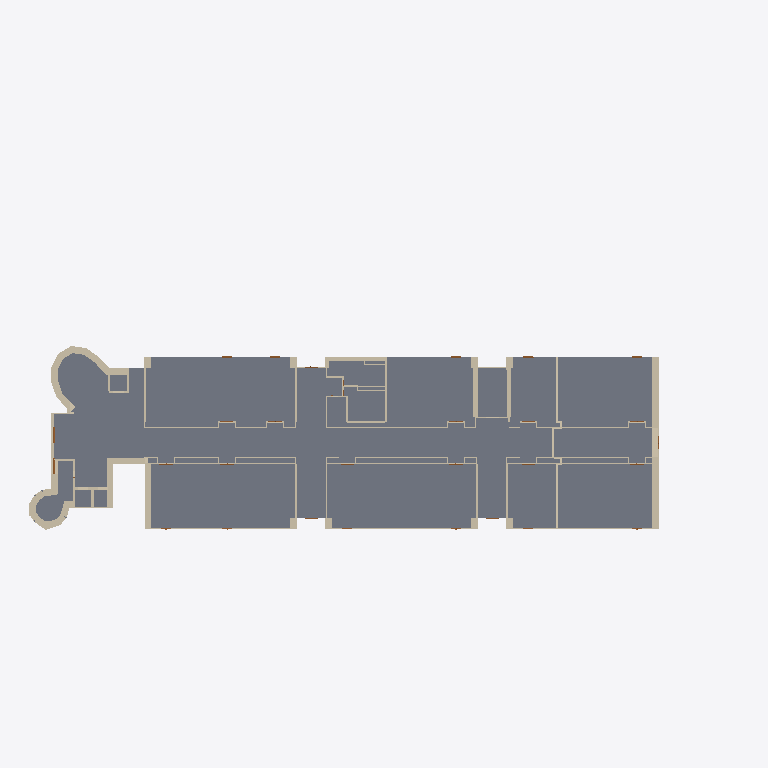
Plan cut of the same IFC building model at storey 'BuildingStorey_1029cm' (level 10.29 m, cut at 11.69 m), seen from above with north up, elements coloured by IFC class (only those large enough to see are counted): 82 walls (beige), 40 slabs (grey), 2 doors (brown). Cut surfaces are drawn darker.
Extent 97.0 m × 47.5 m × 22.4 m (x, y, z). Storeys (5): BuildingStorey_-595cm at -5.95 m; BuildingStorey_5cm at 0.05 m; BuildingStorey_517cm at 5.17 m; BuildingStorey_1029cm at 10.29 m; BuildingStorey_1558cm at 15.58 m. Elements (1250): 803 IfcWall, 251 IfcSlab, 144 IfcDoor, 52 IfcRoof.

HEADER;
FILE_DESCRIPTION(('ViewDefinition [DesignTransferView_V1.0]','RevitIdentifiers [ContentGUID: , VersionGUID: 3ac0802c-2d9d-49f6-88c4-ba8e82d8c7b6, NumberOfSaves: 167]','CoordinateReference [CoordinateBase: Shared Coordinates, ProjectSite: Default Site]'),'2;1');
FILE_NAME('DigitMan_Model_POLIMI-Edificio9_IFC_DesignTransferView.ifc','2024-10-23T17:12:50+01:00',(''),(''),'ODA SDAI 22.12','Autodesk Revit 23.1.50.23 (ITA) - IFC 23.4.0.0','');
FILE_SCHEMA(('IFC4'));
ENDSEC;
DATA;
#27=IFCPROJECT('3$gs5SJ4XC4fi69G$dtmE9',#18,'',$,$,'','',(#22),#194373);
#55=IFCSITE('3$gs5SJ4XC4fi69G$dtmEB',#18,'Default',$,$,#54,$,$,.ELEMENT.,(44,29,18,265686),(11,12,55,490570),0.0,$,$);
#32=IFCBUILDING('3$gs5SJ4XC4fi69G$dtmE8',#18,'Scuola Primaria Piero Calamandrei',$,$,#30,$,'Scuola Primaria Piero Calamandrei',.ELEMENT.,$,$,#31);
#36=IFCBUILDINGSTOREY('0bTJfTYZr6cPvRhOnmGklR',#18,'BuildingStorey_-595cm',$,'Livello:Livello',#35,$,'BuildingStorey_-595cm',.ELEMENT.,-595.00008);
#40=IFCBUILDINGSTOREY('0bTJfTYZr6cPvRhOnmGklQ',#18,'BuildingStorey_5cm',$,'Livello:Livello',#39,$,'BuildingStorey_5cm',.ELEMENT.,4.9999392);
#44=IFCBUILDINGSTOREY('0bTJfTYZr6cPvRhOnmGkl5',#18,'BuildingStorey_517cm',$,'Livello:Livello',#43,$,'BuildingStorey_517cm',.ELEMENT.,516.9999312);
#48=IFCBUILDINGSTOREY('0bTJfTYZr6cPvRhOnmGhj5',#18,'BuildingStorey_1029cm',$,'Livello:Livello',#47,$,'BuildingStorey_1029cm',.ELEMENT.,1028.9999232);
#52=IFCBUILDINGSTOREY('0bTJfTYZr6cPvRhOnmGkl7',#18,'BuildingStorey_1558cm',$,'Livello:Livello',#51,$,'BuildingStorey_1558cm',.ELEMENT.,1558.0001352000002);
#159937=IFCSLAB('0bTJfTYZr6cPvRhOnmGkGh',#18,'Pavimento:FL_POLIMI-LC_InternalFloor IH-IH:511966',$,'Pavimento:FL_POLIMI-LC_InternalFloor IH-IH',#159778,#159936,'511966',.FLOOR.);
#170199=IFCSLAB('0bTJfTYZr6cPvRhOnmGlLc',#18,'Pavimento:FL_POLIMI-LC_InternalFloor IH-IH:515731',$,'Pavimento:FL_POLIMI-LC_InternalFloor IH-IH',#170172,#170198,'515731',.FLOOR.);
#169133=IFCSLAB('0bTJfTYZr6cPvRhOnmGlSB',#18,'Pavimento:FL_POLIMI-LC_InternalFloor IH-IH:515326',$,'Pavimento:FL_POLIMI-LC_InternalFloor IH-IH',#169106,#169132,'515326',.FLOOR.);
#168944=IFCSLAB('0bTJfTYZr6cPvRhOnmGlT8',#18,'Pavimento:FL_POLIMI-LC_InternalFloor IH-IH:515261',$,'Pavimento:FL_POLIMI-LC_InternalFloor IH-IH',#168921,#168943,'515261',.FLOOR.);
#165690=IFCSLAB('0bTJfTYZr6cPvRhOnmGlEu',#18,'Pavimento:FL_POLIMI-LC_InternalFloor IH-IH:514125',$,'Pavimento:FL_POLIMI-LC_InternalFloor IH-IH',#165674,#165689,'514125',.FLOOR.);
#165433=IFCSLAB('0bTJfTYZr6cPvRhOnmGlmJ',#18,'Pavimento:FL_POLIMI-LC_InternalFloor IH-IH:514022',$,'Pavimento:FL_POLIMI-LC_InternalFloor IH-IH',#165417,#165432,'514022',.FLOOR.);
#169808=IFCSLAB('0bTJfTYZr6cPvRhOnmGlO4',#18,'Pavimento:FL_POLIMI-LC_InternalFloor IH-IH:515569',$,'Pavimento:FL_POLIMI-LC_InternalFloor IH-IH',#169785,#169807,'515569',.FLOOR.);
#165572=IFCSLAB('0bTJfTYZr6cPvRhOnmGlFw',#18,'Pavimento:FL_POLIMI-LC_InternalFloor IH-IH:514063',$,'Pavimento:FL_POLIMI-LC_InternalFloor IH-IH',#165537,#165571,'514063',.FLOOR.);
#169378=IFCSLAB('0bTJfTYZr6cPvRhOnmGlQX',#18,'Pavimento:FL_POLIMI-LC_InternalFloor IH-IH:515412',$,'Pavimento:FL_POLIMI-LC_InternalFloor IH-IH',#169355,#169377,'515412',.FLOOR.);
#169623=IFCSLAB('0bTJfTYZr6cPvRhOnmGlPP',#18,'Pavimento:FL_POLIMI-LC_InternalFloor IH-IH:515500',$,'Pavimento:FL_POLIMI-LC_InternalFloor IH-IH',#169600,#169622,'515500',.FLOOR.);
#168699=IFCSLAB('0bTJfTYZr6cPvRhOnmGlUN',#18,'Pavimento:Default:515170',$,'Pavimento:Default',#168668,#168698,'515170',.FLOOR.);
#169741=IFCSLAB('0bTJfTYZr6cPvRhOnmGlOk',#18,'Pavimento:Default:515547',$,'Pavimento:Default',#169725,#169740,'515547',.FLOOR.);
#170057=IFCSLAB('0bTJfTYZr6cPvRhOnmGlMd',#18,'Pavimento:FL_POLIMI-LC_InternalFloor_IH-IH_Toilet:515666',$,'Pavimento:FL_POLIMI-LC_InternalFloor_IH-IH_Toilet',#170030,#170056,'515666',.FLOOR.);
#170130=IFCSLAB('0bTJfTYZr6cPvRhOnmGlMR',#18,'Pavimento:FL_POLIMI-LC_InternalFloor_IH-IH_Toilet:515694',$,'Pavimento:FL_POLIMI-LC_InternalFloor_IH-IH_Toilet',#170099,#170129,'515694',.FLOOR.);
#159736=IFCSLAB('0bTJfTYZr6cPvRhOnmGkHI',#18,'Pavimento:FL_POLIMI-LC_InternalFloor IH-IH:511911',$,'Pavimento:FL_POLIMI-LC_InternalFloor IH-IH',#159697,#159735,'511911',.FLOOR.);
#169926=IFCSLAB('0bTJfTYZr6cPvRhOnmGlNS',#18,'Pavimento:Default:515625',$,'Pavimento:Default',#169910,#169925,'515625',.FLOOR.);
#169986=IFCSLAB('0bTJfTYZr6cPvRhOnmGlNA',#18,'Pavimento:FL_POLIMI-LC_InternalFloor IH-IH:515647',$,'Pavimento:FL_POLIMI-LC_InternalFloor IH-IH',#169970,#169985,'515647',.FLOOR.);
#86702=IFCWALL('0bTJfTYZr6cPvRhOnmGkha',#18,'Muro di base:WL_POLIMI-LC_EW05:508177',$,'Muro di base:WL_POLIMI-LC_EW05',#86690,#86701,'508177',.NOTDEFINED.);
#87111=IFCWALL('0bTJfTYZr6cPvRhOnmGkhj',#18,'Muro di base:WL_POLIMI-LC_EW05:508184',$,'Muro di base:WL_POLIMI-LC_EW05',#87099,#87110,'508184',.NOTDEFINED.);
#169251=IFCSLAB('0bTJfTYZr6cPvRhOnmGlR1',#18,'Pavimento:Default:515380',$,'Pavimento:Default',#169235,#169250,'515380',.FLOOR.);
#89005=IFCWALL('0bTJfTYZr6cPvRhOnmGkh2',#18,'Muro di base:WL_POLIMI-LC_EW04:508215',$,'Muro di base:WL_POLIMI-LC_EW04',#88993,#89004,'508215',.NOTDEFINED.);
#170377=IFCSLAB('0bTJfTYZr6cPvRhOnmGlKi',#18,'Pavimento:Default:515801',$,'Pavimento:Default',#170361,#170376,'515801',.FLOOR.);
#165810=IFCSLAB('0bTJfTYZr6cPvRhOnmGlE3',#18,'Pavimento:FL_POLIMI-LC_InternalFloor IH-IH:514166',$,'Pavimento:FL_POLIMI-LC_InternalFloor IH-IH',#165794,#165809,'514166',.FLOOR.);
#165750=IFCSLAB('0bTJfTYZr6cPvRhOnmGlEJ',#18,'Pavimento:FL_POLIMI-LC_InternalFloor IH-IH:514150',$,'Pavimento:FL_POLIMI-LC_InternalFloor IH-IH',#165734,#165749,'514150',.FLOOR.);
#169062=IFCSLAB('0bTJfTYZr6cPvRhOnmGlSR',#18,'Pavimento:Default:515310',$,'Pavimento:Default',#169046,#169061,'515310',.FLOOR.);
#168757=IFCSLAB('0bTJfTYZr6cPvRhOnmGlTu',#18,'Pavimento:Default:515213',$,'Pavimento:Default',#168741,#168756,'515213',.FLOOR.);
#170437=IFCSLAB('0bTJfTYZr6cPvRhOnmGlKS',#18,'Pavimento:Default:515817',$,'Pavimento:Default',#170421,#170436,'515817',.FLOOR.);
#153277=IFCWALL('0bTJfTYZr6cPvRhOnmGkzk',#18,'Muro di base:WL_POLIMI-LC_FC300-3:509083',$,'Muro di base:WL_POLIMI-LC_FC300-3',#153265,#153276,'509083',.NOTDEFINED.);
#83409=IFCWALL('0bTJfTYZr6cPvRhOnmGki9',#18,'Muro di base:WL_POLIMI-LC_EW04:508156',$,'Muro di base:WL_POLIMI-LC_EW04',#83397,#83408,'508156',.NOTDEFINED.);
#168817=IFCSLAB('0bTJfTYZr6cPvRhOnmGlTe',#18,'Pavimento:Default:515229',$,'Pavimento:Default',#168801,#168816,'515229',.FLOOR.);
#82567=IFCWALL('0bTJfTYZr6cPvRhOnmGki7',#18,'Muro di base:WL_POLIMI-LC_EW03:508146',$,'Muro di base:WL_POLIMI-LC_EW03',#82549,#82566,'508146',.NOTDEFINED.);
#169002=IFCSLAB('0bTJfTYZr6cPvRhOnmGlSh',#18,'Pavimento:Default:515294',$,'Pavimento:Default',#168986,#169001,'515294',.FLOOR.);
#152005=IFCWALL('0bTJfTYZr6cPvRhOnmGkzn',#18,'Muro di base:WL_POLIMI-LC_FC300-3:509060',$,'Muro di base:WL_POLIMI-LC_FC300-3',#151993,#152004,'509060',.NOTDEFINED.);
#90329=IFCWALL('0bTJfTYZr6cPvRhOnmGkgu',#18,'Muro di base:WL_POLIMI-LC_EW03:508237',$,'Muro di base:WL_POLIMI-LC_EW03',#90309,#90328,'508237',.NOTDEFINED.);
#74650=IFCWALL('0bTJfTYZr6cPvRhOnmGkjW',#18,'Muro di base:WL_POLIMI-LC_EW05:508053',$,'Muro di base:WL_POLIMI-LC_EW05',#74638,#74649,'508053',.NOTDEFINED.);
#89912=IFCWALL('0bTJfTYZr6cPvRhOnmGkgp',#18,'Muro di base:WL_POLIMI-LC_EW02:508230',$,'Muro di base:WL_POLIMI-LC_EW02',#89900,#89911,'508230',.NOTDEFINED.);
#83314=IFCWALL('0bTJfTYZr6cPvRhOnmGkiE',#18,'Muro di base:WL_POLIMI-LC_EW04:508155',$,'Muro di base:WL_POLIMI-LC_EW04',#83302,#83313,'508155',.NOTDEFINED.);
#170317=IFCSLAB('0bTJfTYZr6cPvRhOnmGlKy',#18,'Pavimento:Default:515785',$,'Pavimento:Default',#170301,#170316,'515785',.FLOOR.);
#88317=IFCWALL('0bTJfTYZr6cPvRhOnmGkhO',#18,'Muro di base:WL_POLIMI-LC_EW03:508205',$,'Muro di base:WL_POLIMI-LC_EW03',#88301,#88316,'508205',.NOTDEFINED.);
#124822=IFCWALL('0bTJfTYZr6cPvRhOnmGkZA',#18,'Muro di base:WL_POLIMI-LC_IW02:508735',$,'Muro di base:WL_POLIMI-LC_IW02',#124810,#124821,'508735',.NOTDEFINED.);
#124651=IFCWALL('0bTJfTYZr6cPvRhOnmGkZ9',#18,'Muro di base:WL_POLIMI-LC_IW02:508732',$,'Muro di base:WL_POLIMI-LC_IW02',#124639,#124650,'508732',.NOTDEFINED.);
#84150=IFCWALL('0bTJfTYZr6cPvRhOnmGkho',#18,'Muro di base:WL_POLIMI-LC_EW01:508167',$,'Muro di base:WL_POLIMI-LC_EW01',#84138,#84149,'508167',.NOTDEFINED.);
#148369=IFCWALL('0bTJfTYZr6cPvRhOnmGk_z',#18,'Muro di base:WL_POLIMI-LC_IW03:509000',$,'Muro di base:WL_POLIMI-LC_IW03',#148357,#148368,'509000',.NOTDEFINED.);
#86521=IFCWALL('0bTJfTYZr6cPvRhOnmGkhx',#18,'Muro di base:WL_POLIMI-LC_CurtainWall150:508174',$,'Muro di base:WL_POLIMI-LC_CurtainWall150',#86509,#86520,'508174',.NOTDEFINED.);
#89062=IFCWALL('0bTJfTYZr6cPvRhOnmGkhD',#18,'Muro di base:WL_POLIMI-LC_CurtainWall150:508216',$,'Muro di base:WL_POLIMI-LC_CurtainWall150',#89050,#89061,'508216',.NOTDEFINED.);
#89357=IFCWALL('0bTJfTYZr6cPvRhOnmGkh8',#18,'Muro di base:WL_POLIMI-LC_CurtainWall150:508221',$,'Muro di base:WL_POLIMI-LC_CurtainWall150',#89345,#89356,'508221',.NOTDEFINED.);
#88923=IFCWALL('0bTJfTYZr6cPvRhOnmGkh3',#18,'Muro di base:WL_POLIMI-LC_EW04:508214',$,'Muro di base:WL_POLIMI-LC_EW04',#88911,#88922,'508214',.NOTDEFINED.);
#169556=IFCSLAB('0bTJfTYZr6cPvRhOnmGlPZ',#18,'Pavimento:Default:515478',$,'Pavimento:Default',#169540,#169555,'515478',.FLOOR.);
#169496=IFCSLAB('0bTJfTYZr6cPvRhOnmGlPr',#18,'Pavimento:Default:515456',$,'Pavimento:Default',#169480,#169495,'515456',.FLOOR.);
#146134=IFCWALL('0bTJfTYZr6cPvRhOnmGk$g',#18,'Muro di base:WL_POLIMI-LC_IW02:508959',$,'Muro di base:WL_POLIMI-LC_IW02',#146122,#146133,'508959',.NOTDEFINED.);
#146959=IFCWALL('0bTJfTYZr6cPvRhOnmGk$R',#18,'Muro di base:WL_POLIMI-LC_IW02:508974',$,'Muro di base:WL_POLIMI-LC_IW02',#146947,#146958,'508974',.NOTDEFINED.);
#147016=IFCWALL('0bTJfTYZr6cPvRhOnmGk$Q',#18,'Muro di base:WL_POLIMI-LC_IW02:508975',$,'Muro di base:WL_POLIMI-LC_IW02',#147004,#147015,'508975',.NOTDEFINED.);
#149283=IFCWALL('0bTJfTYZr6cPvRhOnmGk_c',#18,'Muro di base:WL_POLIMI-LC_IW02:509011',$,'Muro di base:WL_POLIMI-LC_IW02',#149271,#149282,'509011',.NOTDEFINED.);
#150051=IFCWALL('0bTJfTYZr6cPvRhOnmGk_K',#18,'Muro di base:WL_POLIMI-LC_IW02:509025',$,'Muro di base:WL_POLIMI-LC_IW02',#150039,#150050,'509025',.NOTDEFINED.);
#82352=IFCWALL('0bTJfTYZr6cPvRhOnmGkiQ',#18,'Muro di base:WL_POLIMI-LC_EW03:508143',$,'Muro di base:WL_POLIMI-LC_EW03',#82305,#82351,'508143',.NOTDEFINED.);
#88503=IFCWALL('0bTJfTYZr6cPvRhOnmGkh5',#18,'Muro di base:WL_POLIMI-LC_EW03:508208',$,'Muro di base:WL_POLIMI-LC_EW03',#88487,#88502,'508208',.NOTDEFINED.);
#82874=IFCWALL('0bTJfTYZr6cPvRhOnmGki0',#18,'Muro di base:WL_POLIMI-LC_EW03:508149',$,'Muro di base:WL_POLIMI-LC_EW03',#82827,#82873,'508149',.NOTDEFINED.);
#88627=IFCWALL('0bTJfTYZr6cPvRhOnmGkh7',#18,'Muro di base:WL_POLIMI-LC_EW03:508210',$,'Muro di base:WL_POLIMI-LC_EW03',#88611,#88626,'508210',.NOTDEFINED.);
#88441=IFCWALL('0bTJfTYZr6cPvRhOnmGkhQ',#18,'Muro di base:WL_POLIMI-LC_EW03:508207',$,'Muro di base:WL_POLIMI-LC_EW03',#88425,#88440,'508207',.NOTDEFINED.);
#86464=IFCWALL('0bTJfTYZr6cPvRhOnmGkhu',#18,'Muro di base:WL_POLIMI-LC_EW05:508173',$,'Muro di base:WL_POLIMI-LC_EW05',#86452,#86463,'508173',.NOTDEFINED.);
#87054=IFCWALL('0bTJfTYZr6cPvRhOnmGkhY',#18,'Muro di base:WL_POLIMI-LC_EW05:508183',$,'Muro di base:WL_POLIMI-LC_EW05',#87042,#87053,'508183',.NOTDEFINED.);
#89243=IFCWALL('0bTJfTYZr6cPvRhOnmGkhE',#18,'Muro di base:WL_POLIMI-LC_EW05:508219',$,'Muro di base:WL_POLIMI-LC_EW05',#89231,#89242,'508219',.NOTDEFINED.);
#89300=IFCWALL('0bTJfTYZr6cPvRhOnmGkh9',#18,'Muro di base:WL_POLIMI-LC_EW05:508220',$,'Muro di base:WL_POLIMI-LC_EW05',#89288,#89299,'508220',.NOTDEFINED.);
#89538=IFCWALL('0bTJfTYZr6cPvRhOnmGkgr',#18,'Muro di base:WL_POLIMI-LC_EW05:508224',$,'Muro di base:WL_POLIMI-LC_EW05',#89526,#89537,'508224',.NOTDEFINED.);
#90026=IFCWALL('0bTJfTYZr6cPvRhOnmGkgz',#18,'Muro di base:WL_POLIMI-LC_EW05:508232',$,'Muro di base:WL_POLIMI-LC_EW05',#90014,#90025,'508232',.NOTDEFINED.);
#88720=IFCWALL('0bTJfTYZr6cPvRhOnmGkh6',#18,'Muro di base:WL_POLIMI-LC_EW03:508211',$,'Muro di base:WL_POLIMI-LC_EW03',#88673,#88719,'508211',.NOTDEFINED.);
#82940=IFCWALL('0bTJfTYZr6cPvRhOnmGki3',#18,'Muro di base:WL_POLIMI-LC_EW03:508150',$,'Muro di base:WL_POLIMI-LC_EW03',#82920,#82939,'508150',.NOTDEFINED.);
#83104=IFCWALL('0bTJfTYZr6cPvRhOnmGkiD',#18,'Muro di base:WL_POLIMI-LC_EW03:508152',$,'Muro di base:WL_POLIMI-LC_EW03',#83055,#83103,'508152',.NOTDEFINED.);
#83196=IFCWALL('0bTJfTYZr6cPvRhOnmGkiC',#18,'Muro di base:WL_POLIMI-LC_EW03:508153',$,'Muro di base:WL_POLIMI-LC_EW03',#83150,#83195,'508153',.NOTDEFINED.);
#86283=IFCDOOR('0bTJfTYZr6cPvRhOnmGkhz',#18,'Doors_ExtDbl_Flush:DR_6857x6400cm-2shutters:508168',$,'Doors_ExtDbl_Flush:DR_6857x6400cm-2shutters',#191059,#86279,'508168',209.99988480000007,225.00000719999997,.DOOR.,.DOUBLE_DOOR_SINGLE_SWING.,$);
#86321=IFCDOOR('0bTJfTYZr6cPvRhOnmGkh$',#18,'Doors_ExtDbl_Flush:DR_6857x6400cm-2shutters:508170',$,'Doors_ExtDbl_Flush:DR_6857x6400cm-2shutters',#191038,#86317,'508170',209.99988480000007,225.00000719999997,.DOOR.,.DOUBLE_DOOR_SINGLE_SWING.,$);
ENDSEC;
